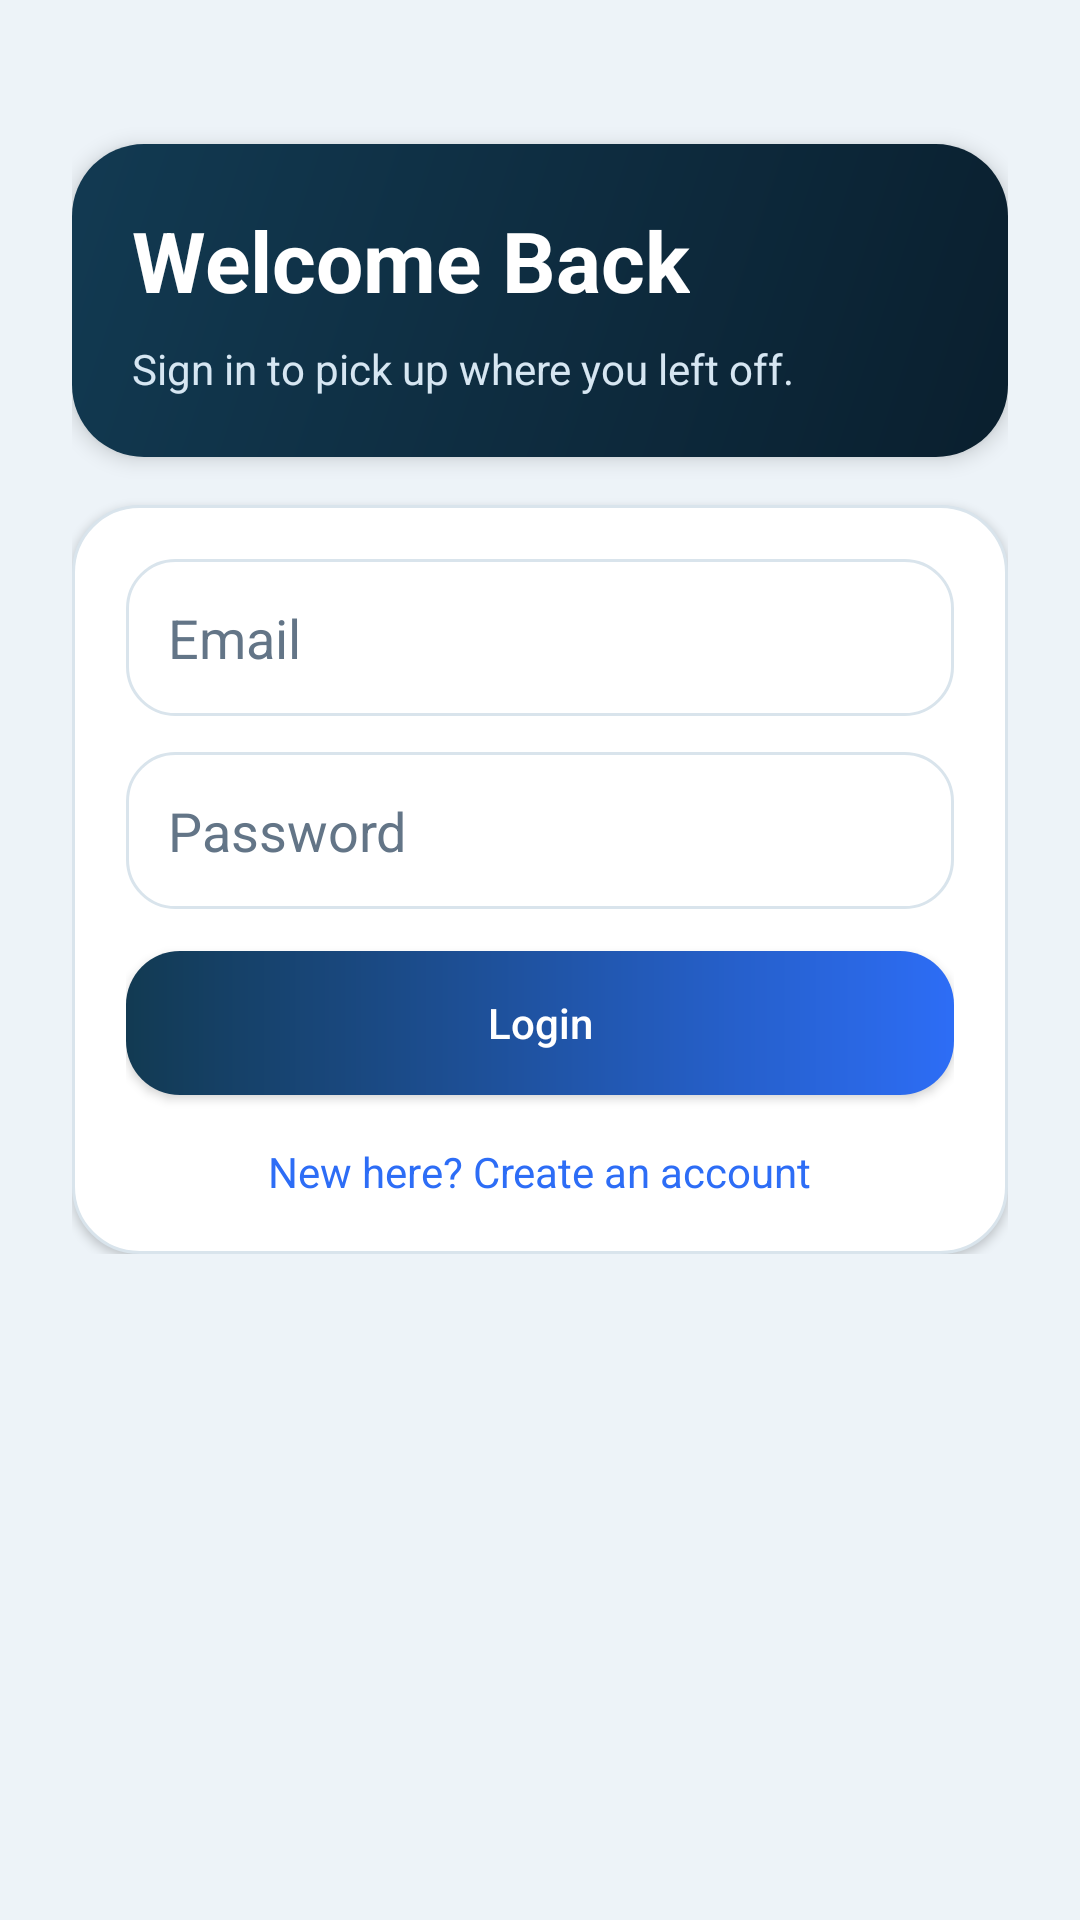

Android layout source for this screen:
<!-- AndroidManifest.xml: application theme Theme.MoodTradeSimulator -->
<!-- res/layout/activity_login.xml -->
<?xml version="1.0" encoding="utf-8"?>
<ScrollView xmlns:android="http://schemas.android.com/apk/res/android"
    android:layout_width="match_parent"
    android:layout_height="match_parent"
    android:background="@color/app_background">

    <LinearLayout
        android:layout_width="match_parent"
        android:layout_height="wrap_content"
        android:orientation="vertical"
        android:padding="24dp">

        <LinearLayout
            android:layout_width="match_parent"
            android:layout_height="wrap_content"
            android:layout_marginTop="24dp"
            android:background="@drawable/bg_card_tint"
            android:elevation="4dp"
            android:orientation="vertical"
            android:padding="20dp">

            <TextView
                android:layout_width="wrap_content"
                android:layout_height="wrap_content"
                android:text="Welcome Back"
                android:textColor="@color/white"
                android:textSize="28sp"
                android:textStyle="bold" />

            <TextView
                android:layout_width="wrap_content"
                android:layout_height="wrap_content"
                android:layout_marginTop="8dp"
                android:text="Sign in to pick up where you left off."
                android:textColor="#D6E6F2"
                android:textSize="14sp" />
        </LinearLayout>

        <LinearLayout
            android:layout_width="match_parent"
            android:layout_height="wrap_content"
            android:layout_marginTop="16dp"
            android:background="@drawable/bg_card_surface"
            android:elevation="2dp"
            android:orientation="vertical"
            android:padding="18dp">

            <EditText
                android:id="@+id/loginEmailInput"
                android:layout_width="match_parent"
                android:layout_height="wrap_content"
                android:background="@drawable/bg_input_surface"
                android:hint="Email"
                android:inputType="textEmailAddress"
                android:padding="14dp"
                android:textColor="@color/text_primary"
                android:textColorHint="@color/text_secondary" />

            <EditText
                android:id="@+id/loginPasswordInput"
                android:layout_width="match_parent"
                android:layout_height="wrap_content"
                android:layout_marginTop="12dp"
                android:background="@drawable/bg_input_surface"
                android:hint="Password"
                android:inputType="textPassword"
                android:padding="14dp"
                android:textColor="@color/text_primary"
                android:textColorHint="@color/text_secondary" />

            <Button
                android:id="@+id/loginButton"
                android:layout_width="match_parent"
                android:layout_height="wrap_content"
                android:layout_marginTop="14dp"
                android:background="@drawable/bg_button_primary"
                android:text="Login"
                android:textAllCaps="false"
                android:textColor="@android:color/white" />

            <TextView
                android:id="@+id/signUpLinkText"
                android:layout_width="wrap_content"
                android:layout_height="wrap_content"
                android:layout_gravity="center_horizontal"
                android:layout_marginTop="16dp"
                android:text="New here? Create an account"
                android:textColor="@color/brand_blue"
                android:textSize="14sp" />
        </LinearLayout>
    </LinearLayout>
</ScrollView>
<!-- resources referenced by this layout -->
<resources>
  <color name="app_background">#EDF3F8</color>
  <color name="brand_blue">#2D6DF6</color>
  <color name="text_primary">#132433</color>
  <color name="text_secondary">#637587</color>
  <color name="white">#FFFFFFFF</color>
  <!-- drawable bg_button_primary (drawable) -->
  <?xml version="1.0" encoding="utf-8"?>
  <shape xmlns:android="http://schemas.android.com/apk/res/android"
      android:shape="rectangle">
      <gradient
          android:angle="0"
          android:endColor="@color/brand_blue"
          android:startColor="@color/brand_navy" />
      <corners android:radius="18dp" />
  </shape>
  <!-- drawable bg_card_surface (drawable) -->
  <?xml version="1.0" encoding="utf-8"?>
  <shape xmlns:android="http://schemas.android.com/apk/res/android"
      android:shape="rectangle">
      <solid android:color="@color/surface_white" />
      <corners android:radius="22dp" />
      <stroke
          android:width="1dp"
          android:color="@color/divider_soft" />
  </shape>
  <!-- drawable bg_card_tint (drawable) -->
  <?xml version="1.0" encoding="utf-8"?>
  <shape xmlns:android="http://schemas.android.com/apk/res/android"
      android:shape="rectangle">
      <gradient
          android:angle="135"
          android:endColor="@color/brand_navy"
          android:startColor="@color/brand_navy_dark" />
      <corners android:radius="24dp" />
  </shape>
  <!-- drawable bg_input_surface (drawable) -->
  <?xml version="1.0" encoding="utf-8"?>
  <shape xmlns:android="http://schemas.android.com/apk/res/android"
      android:shape="rectangle">
      <solid android:color="@color/surface_white" />
      <corners android:radius="16dp" />
      <stroke
          android:width="1dp"
          android:color="@color/divider_soft" />
  </shape>
  <style name="Theme.MoodTradeSimulator" parent="Theme.MaterialComponents.DayNight.NoActionBar">
          <item name="colorPrimary">@color/brand_blue</item>
          <item name="colorPrimaryVariant">@color/brand_navy</item>
          <item name="colorSecondary">@color/brand_teal</item>
          <item name="android:colorBackground">@color/app_background</item>
          <item name="android:statusBarColor">@color/app_background</item>
          <item name="android:navigationBarColor">@color/surface_white</item>
      </style>
  <color name="brand_navy">#123A52</color>
  <color name="surface_white">#FFFFFFFF</color>
  <color name="divider_soft">#D9E4EC</color>
  <color name="brand_navy_dark">#0A1F2E</color>
  <color name="brand_teal">#5ED2B8</color>
</resources>
